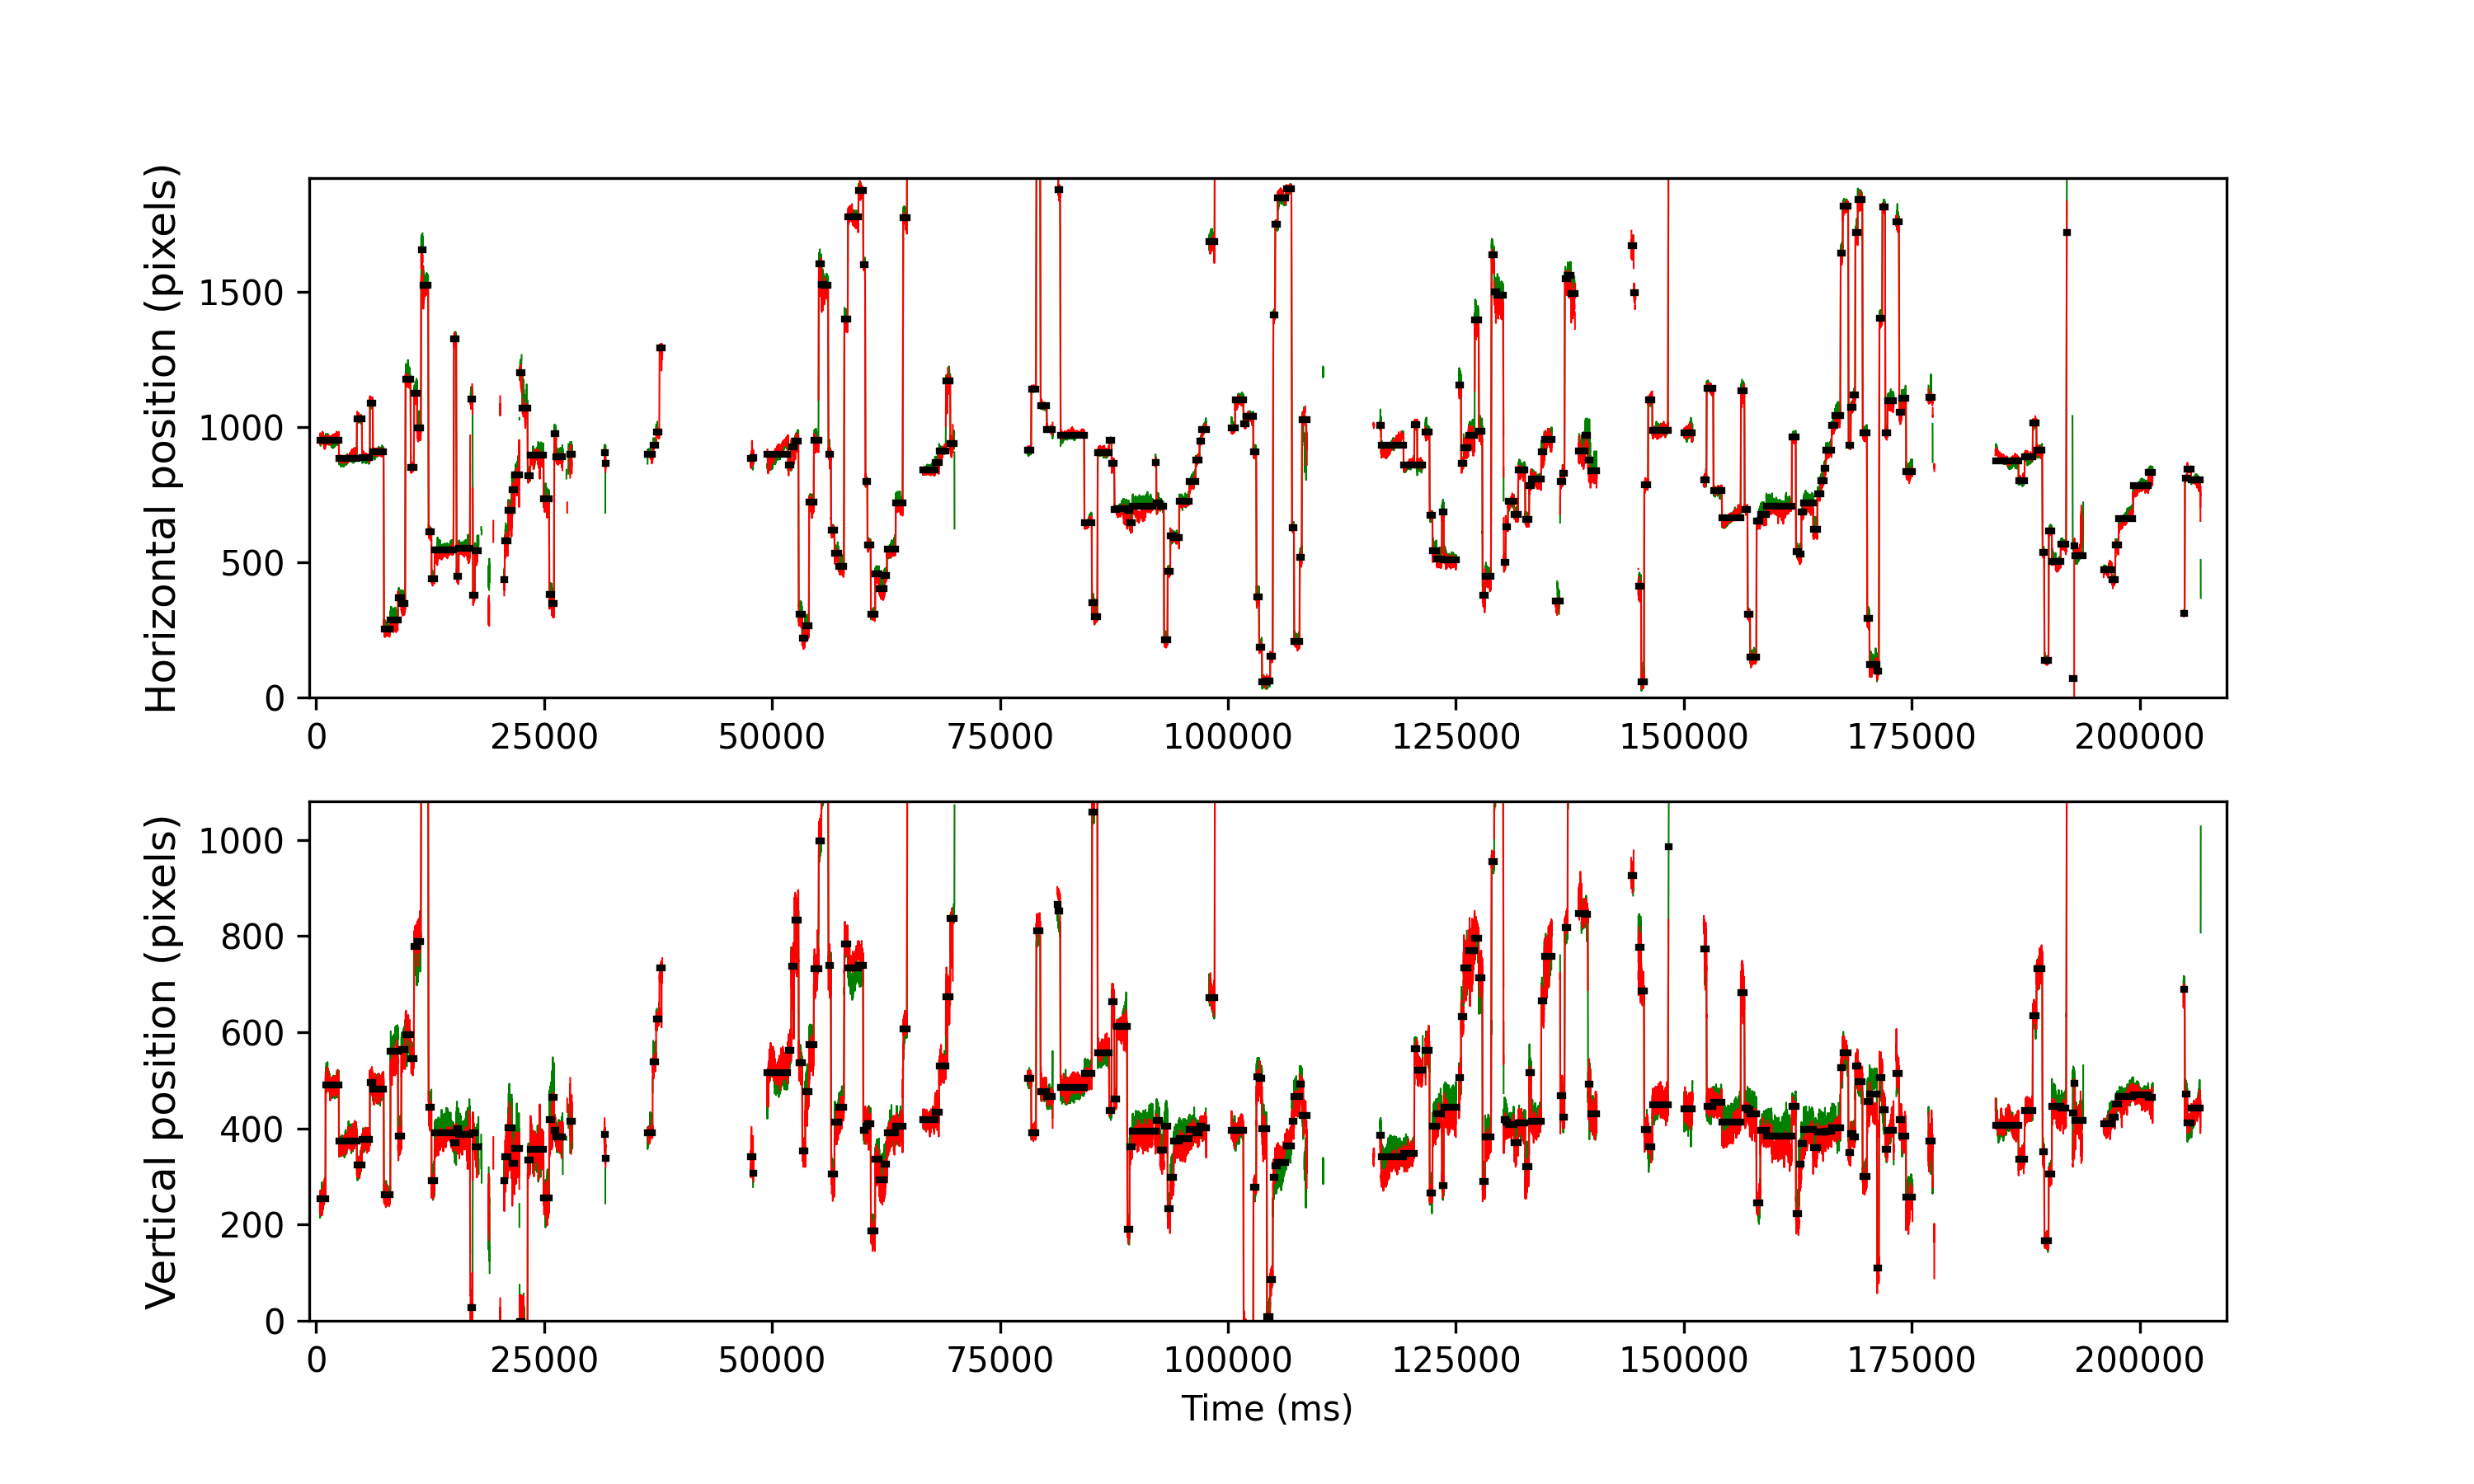

Data behind this chart, as committed beside it:
cutoff, start, end, startT, endT, dur, xpos, ypos, flankdataloss, fracinterped, RMSxy, BCEA, fixRangeX, fixRangeY, participant
1.096, 293, 445, 417.4, 1029, 612, 951.5, 254.5, 1.0, 0.0, 0.3425, 0.4546, 1.017, 1.554, 151_leap_voe_gaze
1.096, 452, 811, 1053, 2494, 1440, 952.0, 490.8, 0.0, 0.0, 0.2621, 0.205, 0.6779, 1.543, 151_leap_voe_gaze
1.096, 817, 1301, 2514, 4453, 1940, 882.5, 374.5, 0.0, 0.0, 0.2158, 0.3872, 1.145, 1.379, 151_leap_voe_gaze
1.096, 1308, 1442, 4477, 5017, 540.0, 1032, 323.5, 0.0, 0.0, 0.1972, 0.2395, 0.5961, 1.332, 151_leap_voe_gaze
1.096, 1448, 1661, 5037, 5893, 856.0, 887.2, 376.5, 0.0, 0.0, 0.2129, 0.1763, 0.8883, 0.9, 151_leap_voe_gaze
1.096, 1667, 1742, 5913, 6217, 304.0, 1088, 495.0, 0.0, 0.0, 0.2687, 0.1689, 0.561, 0.9116, 151_leap_voe_gaze
1.096, 1747, 2039, 6233, 7405, 1172, 907.0, 482.5, 0.0, 0.0, 0.2777, 0.2113, 0.7013, 1.274, 151_leap_voe_gaze
1.096, 2051, 2222, 7449, 8137, 688.0, 252.0, 262.8, 0.0, 0.0, 0.2173, 0.2181, 1.145, 0.8298, 151_leap_voe_gaze
1.096, 2228, 2431, 8157, 8973, 816.0, 288.0, 560.5, 0.0, 0.0, 0.2798, 0.4062, 0.9818, 1.741, 151_leap_voe_gaze
1.096, 2437, 2522, 8993, 9337, 344.0, 368.5, 384.5, 0.0, 0.0, 0.2622, 0.2248, 0.6779, 1.04, 151_leap_voe_gaze
1.096, 2528, 2630, 9357, 9769, 412.0, 348.5, 563.5, 0.0, 0.0, 0.2752, 0.237, 0.6311, 1.157, 151_leap_voe_gaze
1.096, 2642, 2776, 9813, 10353, 540.0, 1176, 595.5, 0.0, 0.0, 0.3402, 0.4245, 1.11, 1.531, 151_leap_voe_gaze
1.096, 2788, 2867, 10397, 10717, 320.0, 850.5, 545.8, 0.0, 0.0, 0.2248, 0.1534, 0.6311, 0.8883, 151_leap_voe_gaze
1.096, 2875, 2956, 10745, 11073, 327.9, 1124, 777.8, 0.0, 0.0, 0.4748, 0.425, 1.309, 1.496, 151_leap_voe_gaze
1.096, 2962, 3061, 11093, 11493, 399.9, 997.0, 788.5, 0.0, 0.0, 0.5518, 0.5526, 1.192, 2.56, 151_leap_voe_gaze
1.096, 3072, 3115, 11533, 11709, 176.0, 1655, 1144, 0.0, 0.02273, 0.8097, 0.8206, 3.132, 0.9818, 151_leap_voe_gaze
1.096, 3122, 3261, 11733, 12293, 560.0, 1524, 1129, 0.0, 0.007143, 0.3393, 0.6698, 1.426, 1.566, 151_leap_voe_gaze
1.096, 3274, 3347, 12341, 12637, 296.0, 613.5, 444.5, 0.0, 0.0, 0.3404, 0.2478, 0.5844, 1.554, 151_leap_voe_gaze
1.096, 3354, 3432, 12661, 12977, 316.0, 439.5, 291.5, 0.0, 0.0, 0.3476, 0.2091, 0.5961, 0.9935, 151_leap_voe_gaze
1.096, 3439, 3956, 13001, 15073, 2072, 544.5, 391.0, 0.0, 0.0, 0.2597, 0.388, 1.403, 1.274, 151_leap_voe_gaze
1.096, 3968, 4029, 15117, 15365, 248.0, 1326, 369.8, 0.0, 0.0, 0.2512, 0.3062, 0.9584, 0.9584, 151_leap_voe_gaze
1.096, 4042, 4095, 15413, 15629, 216.0, 447.0, 399.8, 0.0, 0.0, 0.3167, 0.1954, 0.7013, 1.134, 151_leap_voe_gaze
1.096, 4102, 4407, 15653, 16877, 1224, 551.0, 388.0, 0.0, 0.003268, 0.442, 0.4101, 0.9818, 2.162, 151_leap_voe_gaze
1.096, 4423, 4478, 16937, 17161, 224.0, 1102, 26.75, 1.0, 0.0, 0.6266, 0.9369, 1.449, 2.232, 151_leap_voe_gaze
1.096, 4489, 4537, 17201, 17397, 196.0, 379.0, 390.5, 0.0, 0.0, 0.3666, 0.2925, 0.6078, 1.169, 151_leap_voe_gaze
1.096, 4543, 4643, 17417, 17821, 404.0, 544.0, 361.0, 1.0, 0.0198, 0.6532, 1.488, 1.975, 2.782, 151_leap_voe_gaze
1.096, 5343, 5357, 20617, 20677, 60.0, 437.0, 292.0, 1.0, 0.0, 0.6391, 0.752, 1.18, 1.274, 151_leap_voe_gaze
1.096, 5362, 5449, 20693, 21045, 352.0, 580.0, 341.0, 0.0, 0.04545, 0.9053, 1.512, 2.454, 2.712, 151_leap_voe_gaze
1.096, 5453, 5556, 21057, 21473, 416.0, 691.8, 401.5, 0.0, 0.01923, 0.7404, 1.193, 1.753, 3.635, 151_leap_voe_gaze
1.096, 5565, 5633, 21505, 21781, 276.0, 767.8, 327.5, 1.0, 0.01449, 0.9225, 1.408, 3.202, 3.319, 151_leap_voe_gaze
1.096, 5638, 5756, 21797, 22273, 476.0, 824.0, 358.5, 0.0, 0.01681, 0.8801, 1.716, 2.899, 4.161, 151_leap_voe_gaze
1.096, 5767, 5833, 22313, 22581, 268.0, 1200, -1.25, 1.0, 0.2239, 1.109, 2.845, 2.945, 4.535, 151_leap_voe_gaze
1.096, 5842, 5985, 22613, 23189, 576.0, 1068, -41.5, 1.0, 0.1111, 1.015, 3.858, 4.886, 3.693, 151_leap_voe_gaze
1.096, 5992, 6056, 23213, 23473, 260.0, 821.0, 334.0, 0.0, 0.0, 0.3499, 0.2502, 0.6078, 1.449, 151_leap_voe_gaze
1.096, 6063, 6421, 23497, 24933, 1436, 895.0, 357.0, 0.0, 0.008357, 0.4847, 0.965, 1.788, 2.525, 151_leap_voe_gaze
1.096, 6427, 6576, 24953, 25553, 600.0, 735.0, 256.2, 0.0, 0.0, 0.5424, 0.5847, 2.034, 1.554, 151_leap_voe_gaze
1.096, 6583, 6651, 25577, 25853, 276.0, 380.5, 418.5, 0.0, 0.0, 0.4168, 0.4418, 1.145, 1.251, 151_leap_voe_gaze
1.096, 6653, 6710, 25857, 26089, 232.0, 347.2, 464.0, 0.0, 0.0, 0.4747, 0.4232, 0.8883, 1.741, 151_leap_voe_gaze
1.096, 6719, 6766, 26121, 26313, 192.0, 976.8, 395.5, 0.0, 0.0, 0.3343, 0.3061, 0.8181, 1.227, 151_leap_voe_gaze
1.096, 6772, 6952, 26333, 27057, 724.0, 889.5, 383.0, 0.0, 0.0, 0.4395, 0.3369, 1.356, 1.309, 151_leap_voe_gaze
1.096, 7137, 7216, 27793, 28113, 320.0, 900.5, 415.5, 1.0, 0.0625, 0.9877, 1.896, 2.314, 2.63, 151_leap_voe_gaze
1.096, 8096, 8114, 31629, 31705, 76.0, 903.8, 386.8, 0.0, 0.05263, 0.4811, 0.6715, 0.935, 1.309, 151_leap_voe_gaze
1.096, 8117, 8150, 31713, 31849, 136.0, 867.0, 337.0, 1.0, 0.5588, 1.469, 2.137, 3.541, 2.022, 151_leap_voe_gaze
1.096, 9278, 9414, 36357, 36905, 548.0, 899.5, 390.5, 0.0, 0.0, 0.2672, 0.3386, 1.087, 1.087, 151_leap_voe_gaze
1.096, 9421, 9506, 36929, 37273, 344.0, 934.0, 538.5, 0.0, 0.05814, 0.4657, 0.2946, 0.9818, 1.613, 151_leap_voe_gaze
1.096, 9512, 9596, 37293, 37633, 340.0, 981, 627.0, 0.0, 0.02353, 0.3763, 0.3373, 1.122, 1.18, 151_leap_voe_gaze
1.096, 9606, 9669, 37669, 37925, 256.0, 1293, 734.0, 0.0, 0.01562, 0.7332, 0.6778, 2.338, 3.226, 151_leap_voe_gaze
1.096, 12100, 12168, 47645, 47921, 276.0, 885.0, 342.0, 1.0, 0.2319, 1.051, 2.214, 2.525, 2.501, 151_leap_voe_gaze
1.096, 12173, 12185, 47937, 47989, 52.0, 887.0, 307.0, 1.0, 0.3077, 0.8166, 1.627, 1.356, 1.332, 151_leap_voe_gaze
1.096, 12553, 13124, 49457, 51745, 2288, 900.5, 515.2, 1.0, 0.0, 0.3486, 2.295, 2.875, 3.284, 151_leap_voe_gaze
1.096, 13130, 13214, 51765, 52105, 340.0, 858.0, 562.5, 0.0, 0.0, 0.3765, 0.2858, 0.8415, 1.461, 151_leap_voe_gaze
1.096, 13220, 13304, 52125, 52465, 340.0, 925.5, 738.0, 0.0, 0.0, 0.5899, 0.5588, 0.9818, 2.279, 151_leap_voe_gaze
1.096, 13310, 13411, 52485, 52893, 408.0, 947.0, 833.2, 0.0, 0.0, 0.602, 0.9624, 1.601, 2.606, 151_leap_voe_gaze
1.096, 13422, 13514, 52933, 53305, 372.0, 307.5, 537.0, 0.0, 0.0, 0.3727, 0.458, 1.391, 1.496, 151_leap_voe_gaze
1.096, 13520, 13598, 53325, 53641, 316.0, 219.0, 354.0, 0.0, 0.0, 0.3633, 0.3162, 1.087, 1.192, 151_leap_voe_gaze
1.096, 13603, 13699, 53657, 54045, 388.0, 264.5, 476.5, 0.0, 0.0, 0.3693, 0.4322, 0.935, 1.391, 151_leap_voe_gaze
1.096, 13707, 13831, 54073, 54573, 500.0, 722.0, 575.0, 0.0, 0.0, 0.4384, 0.3934, 1.075, 1.543, 151_leap_voe_gaze
1.096, 13840, 13963, 54605, 55101, 496.0, 951.2, 731.8, 0.0, 0.0, 0.4308, 0.5333, 1.145, 1.73, 151_leap_voe_gaze
1.096, 13974, 14039, 55141, 55405, 264.0, 1604, 997.0, 0.0, 0.0, 0.6184, 0.6235, 1.928, 1.145, 151_leap_voe_gaze
1.096, 14045, 14104, 55425, 55665, 240.0, 1528, 1104, 0.0, 0.0, 0.6949, 0.7865, 2.267, 1.309, 151_leap_voe_gaze
... 191 more rows
